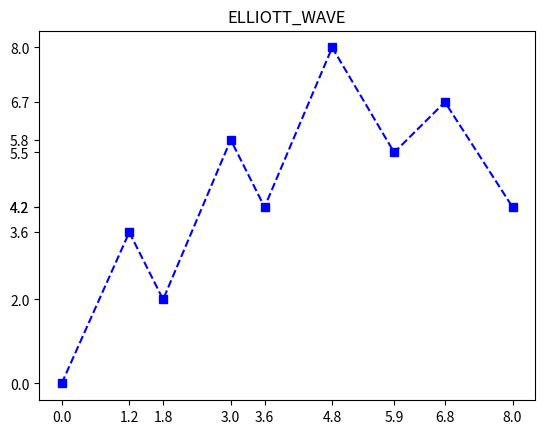

Here is the Python script that generated this plot:
import pandas as pd

# 시리즈 생성
s = pd.Series([0.0, 3.6, 2.0, 5.8, 4.2, 8.0])
s.index = pd.Index([0.0, 1.2, 1.8, 3.0, 3.6, 4.8])
s.index.name = 'MY_IDX'

# 시리즈 정보 보기
s.describe()

# 시리즈 출력하기
s = pd.Series([0.0, 3.6, 2.0, 5.8, 4.2, 8.0, 5.5, 6.7, 4.2])
s.index = pd.Index([0.0, 1.2, 1.8, 3.0, 3.6, 4.8, 5.9, 6.8, 8.0])

s.index.name = 'MY_DIX'
s.name = 'MY_SERIES'

import matplotlib.pyplot as plt
plt.title("ELLIOTT_WAVE")
plt.plot(s, 'bs--')
plt.show()
plt.xticks(s.index)
plt.yticks(s.values)

